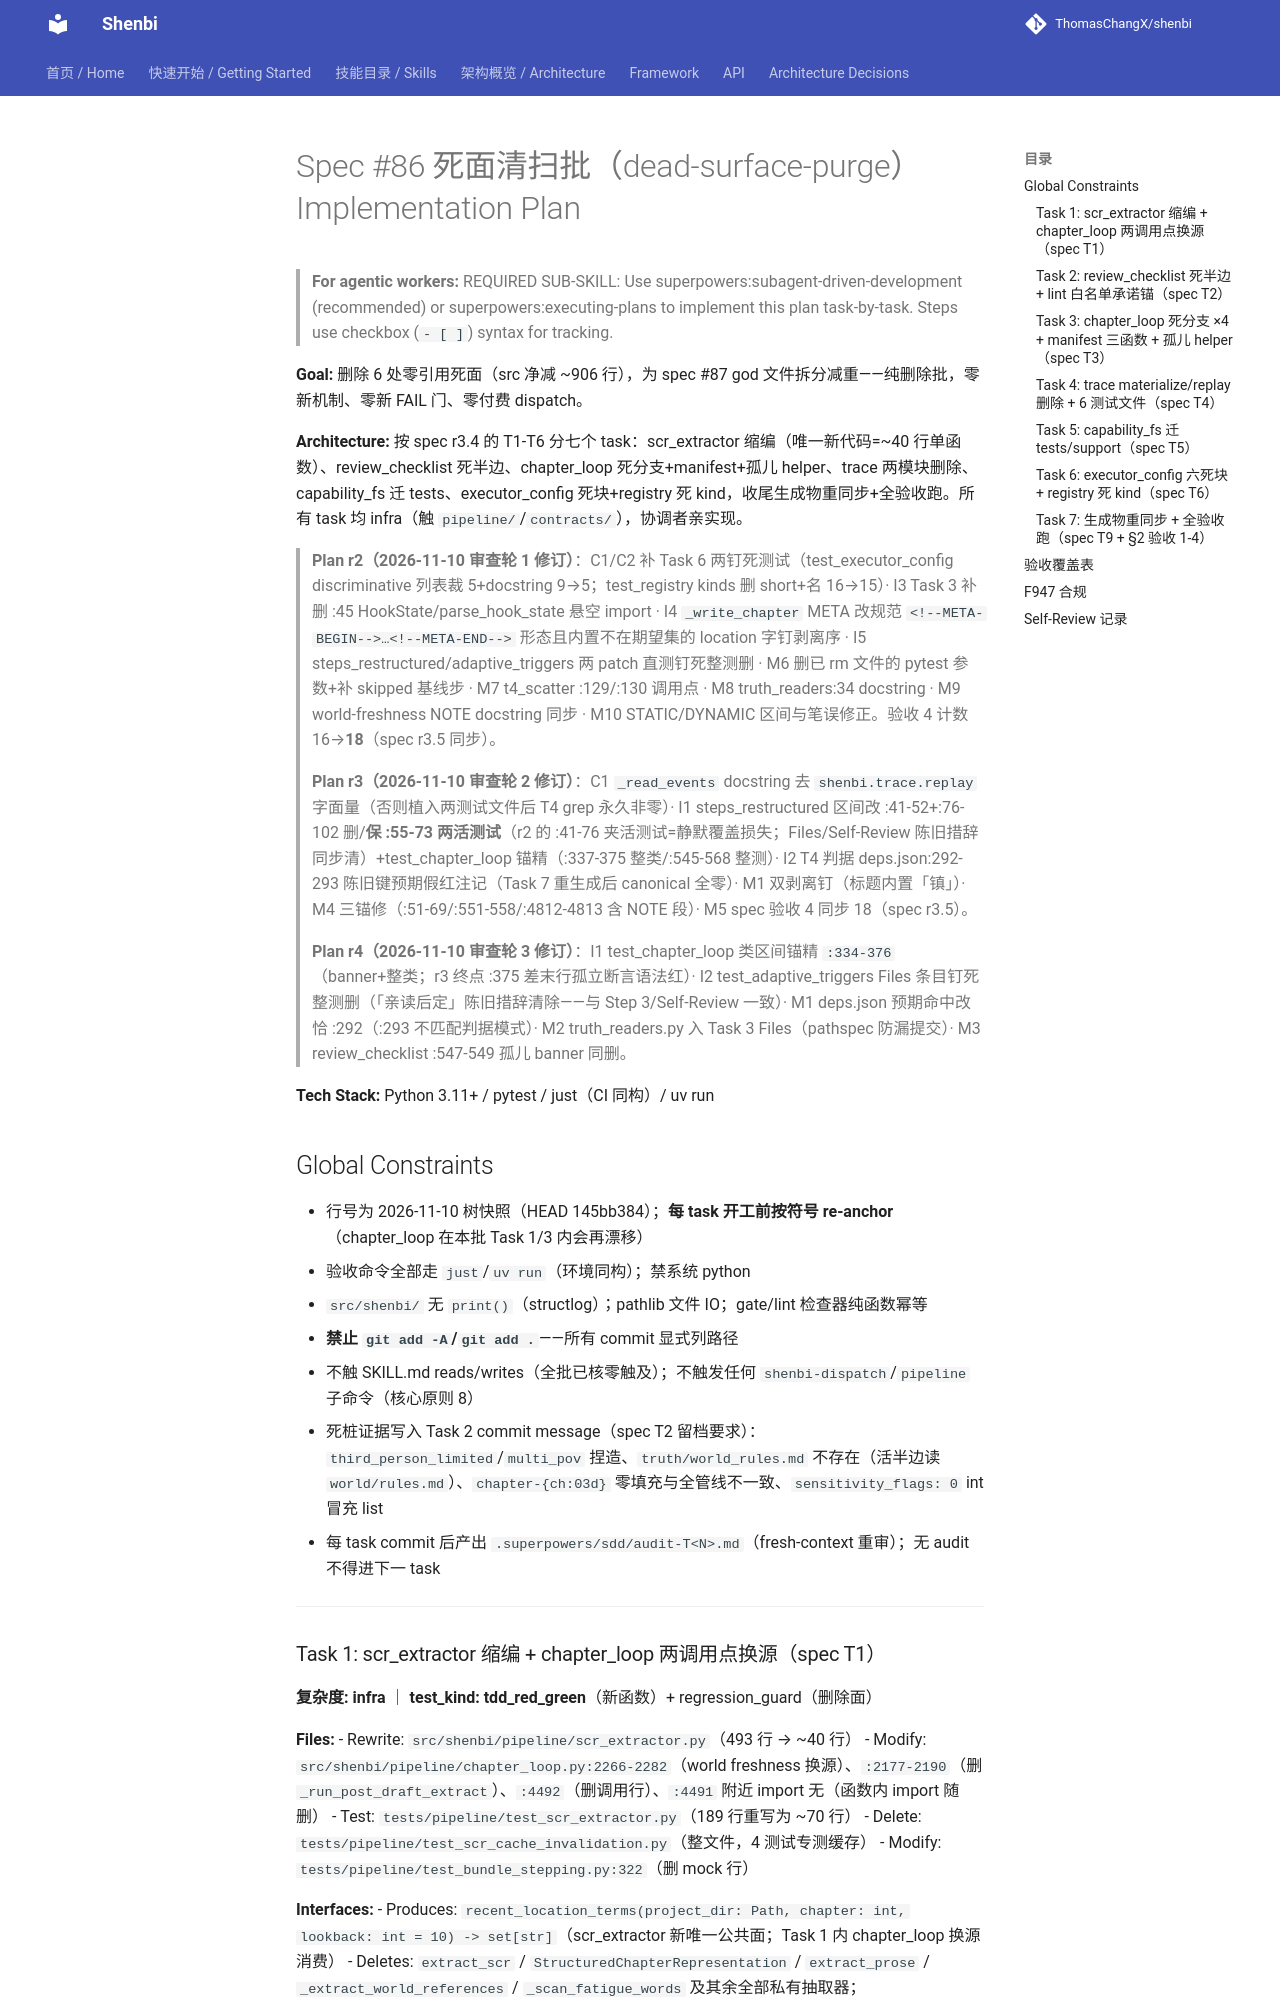

repository: ThomasChangX/shenbi · page: superpowers/plans/archive/2026-11-10-spec86-dead-surface-purge/index.html · generator: mkdocs

# Spec #86 死面清扫批（dead-surface-purge）Implementation Plan

> **For agentic workers:** REQUIRED SUB-SKILL: Use superpowers:subagent-driven-development (recommended) or superpowers:executing-plans to implement this plan task-by-task. Steps use checkbox (`- [ ]`) syntax for tracking.

**Goal:** 删除 6 处零引用死面（src 净减 ~906 行），为 spec #87 god 文件拆分减重——纯删除批，零新机制、零新 FAIL 门、零付费 dispatch。

**Architecture:** 按 spec r3.4 的 T1-T6 分七个 task：scr_extractor 缩编（唯一新代码=~40 行单函数）、review_checklist 死半边、chapter_loop 死分支+manifest+孤儿 helper、trace 两模块删除、capability_fs 迁 tests、executor_config 死块+registry 死 kind，收尾生成物重同步+全验收跑。所有 task 均 infra（触 `pipeline/`/`contracts/`），协调者亲实现。

> **Plan r2（2026-11-10 审查轮 1 修订）**：C1/C2 补 Task 6 两钉死测试（test_executor_config discriminative 列表裁 5+docstring 9→5；test_registry kinds 删 short+名 16→15）· I3 Task 3 补删 :45 HookState/parse_hook_state 悬空 import · I4 `_write_chapter` META 改规范 `<!--META-BEGIN-->…<!--META-END-->` 形态且内置不在期望集的 location 字钉剥离序 · I5 steps_restructured/adaptive_triggers 两 patch 直测钉死整测删 · M6 删已 rm 文件的 pytest 参数+补 skipped 基线步 · M7 t4_scatter :129/:130 调用点 · M8 truth_readers:34 docstring · M9 world-freshness NOTE docstring 同步 · M10 STATIC/DYNAMIC 区间与笔误修正。验收 4 计数 16→**18**（spec r3.5 同步）。
>
> **Plan r3（2026-11-10 审查轮 2 修订）**：C1 `_read_events` docstring 去 `shenbi.trace.replay` 字面量（否则植入两测试文件后 T4 grep 永久非零）· I1 steps_restructured 区间改 :41-52+:76-102 删/**保 :55-73 两活测试**（r2 的 :41-76 夹活测试=静默覆盖损失；Files/Self-Review 陈旧措辞同步清）+test_chapter_loop 锚精（:337-375 整类/:545-568 整测）· I2 T4 判据 deps.json:292-293 陈旧键预期假红注记（Task 7 重生成后 canonical 全零）· M1 双剥离钉（标题内置「镇」）· M4 三锚修（:51-69/:551-558/:4812-4813 含 NOTE 段）· M5 spec 验收 4 同步 18（spec r3.5）。
>
> **Plan r4（2026-11-10 审查轮 3 修订）**：I1 test_chapter_loop 类区间锚精 `:334-376`（banner+整类；r3 终点 :375 差末行孤立断言语法红）· I2 test_adaptive_triggers Files 条目钉死整测删（「亲读后定」陈旧措辞清除——与 Step 3/Self-Review 一致）· M1 deps.json 预期命中改恰 :292（:293 不匹配判据模式）· M2 truth_readers.py 入 Task 3 Files（pathspec 防漏提交）· M3 review_checklist :547-549 孤儿 banner 同删。

**Tech Stack:** Python 3.11+ / pytest / just（CI 同构）/ uv run

## Global Constraints

- 行号为 2026-11-10 树快照（HEAD 145bb384）；**每 task 开工前按符号 re-anchor**（chapter_loop 在本批 Task 1/3 内会再漂移）
- 验收命令全部走 `just`/`uv run`（环境同构）；禁系统 python
- `src/shenbi/` 无 `print()`（structlog）；pathlib 文件 IO；gate/lint 检查器纯函数幂等
- **禁止 `git add -A`/`git add .`**——所有 commit 显式列路径
- 不触 SKILL.md reads/writes（全批已核零触及）；不触发任何 `shenbi-dispatch`/`pipeline` 子命令（核心原则 8）
- 死桩证据写入 Task 2 commit message（spec T2 留档要求）：`third_person_limited`/`multi_pov` 捏造、`truth/world_rules.md` 不存在（活半边读 `world/rules.md`）、`chapter-{ch:03d}` 零填充与全管线不一致、`sensitivity_flags: 0` int 冒充 list
- 每 task commit 后产出 `.superpowers/sdd/audit-T<N>.md`（fresh-context 重审）；无 audit 不得进下一 task

---
